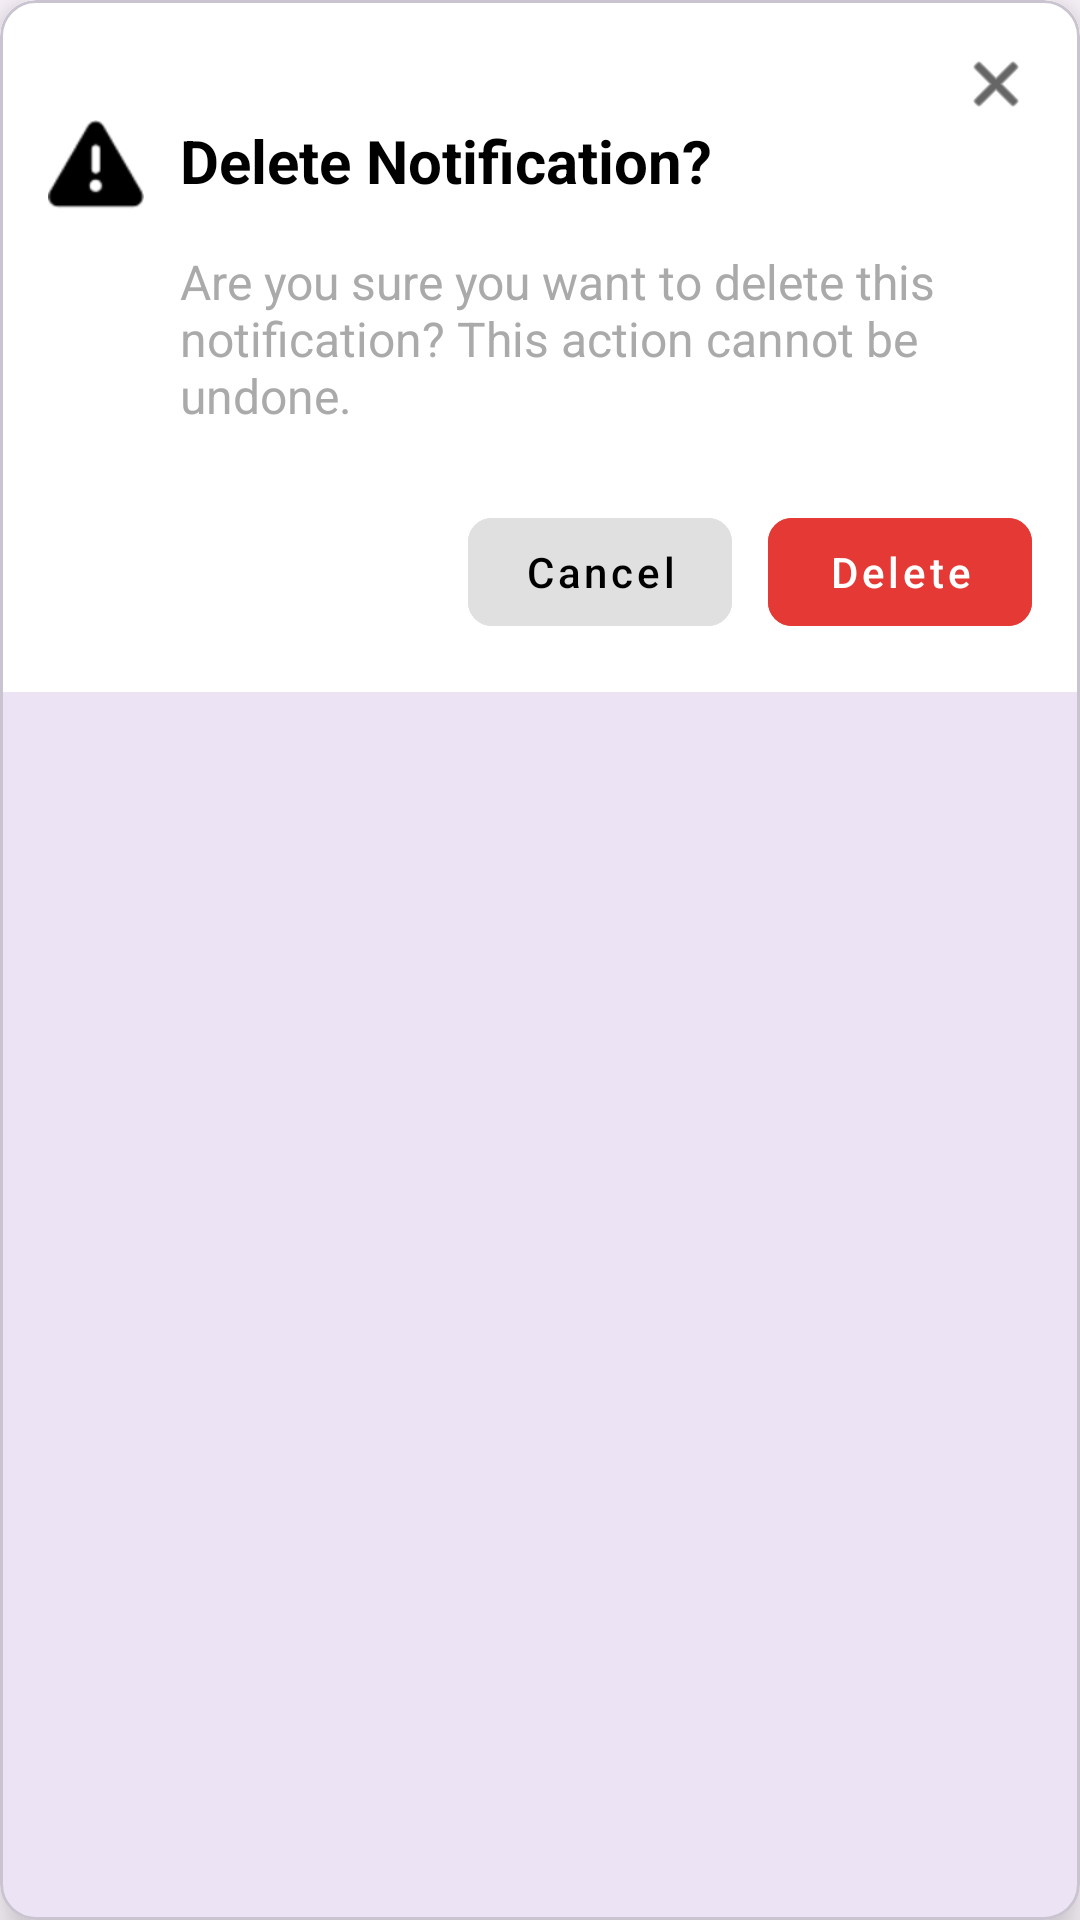

Produce the Android XML layout that renders to this screen, including the resource entries it uses.
<!-- AndroidManifest.xml: application theme Theme.Thevms -->
<!-- res/layout/dialog_delete_notification.xml -->
<?xml version="1.0" encoding="utf-8"?>
<com.google.android.material.card.MaterialCardView xmlns:android="http://schemas.android.com/apk/res/android"
    xmlns:app="http://schemas.android.com/apk/res-auto"
    android:layout_width="320dp"
    android:layout_height="wrap_content"
    android:layout_margin="24dp"
    app:cardCornerRadius="12dp"
    app:cardElevation="8dp">

    <androidx.constraintlayout.widget.ConstraintLayout
        android:layout_width="match_parent"
        android:layout_height="wrap_content"
        android:padding="16dp"
        android:background="@android:color/white">

        <ImageView
            android:id="@+id/iv_close"
            android:layout_width="24dp"
            android:layout_height="24dp"
            android:contentDescription="Close dialog"
            android:src="@android:drawable/ic_menu_close_clear_cancel"
            app:layout_constraintEnd_toEndOf="parent"
            app:layout_constraintTop_toTopOf="parent"
            app:tint="@android:color/black" />

        <ImageView
            android:id="@+id/iv_alert_icon"
            android:layout_width="32dp"
            android:layout_height="32dp"
            android:contentDescription="Alert icon"
            android:src="@android:drawable/ic_dialog_alert"
            app:layout_constraintStart_toStartOf="parent"
            app:layout_constraintTop_toBottomOf="@id/iv_close"
            app:tint="@android:color/black" />

        <TextView
            android:id="@+id/tv_dialog_title"
            android:layout_width="0dp"
            android:layout_height="wrap_content"
            android:layout_marginStart="12dp"
            android:text="@string/delete_notification_title"
            android:textColor="@android:color/black"
            android:textSize="20sp"
            android:textStyle="bold"
            app:layout_constraintEnd_toEndOf="parent"
            app:layout_constraintStart_toEndOf="@id/iv_alert_icon"
            app:layout_constraintTop_toTopOf="@id/iv_alert_icon" />

        <TextView
            android:id="@+id/tv_dialog_message"
            android:layout_width="0dp"
            android:layout_height="wrap_content"
            android:layout_marginTop="16dp"
            android:text="@string/delete_notification_message"
            android:textColor="@android:color/darker_gray"
            android:textSize="16sp"
            app:layout_constraintEnd_toEndOf="parent"
            app:layout_constraintStart_toStartOf="@id/tv_dialog_title"
            app:layout_constraintTop_toBottomOf="@id/tv_dialog_title" />

        <LinearLayout
            android:layout_width="wrap_content"
            android:layout_height="wrap_content"
            android:layout_marginTop="24dp"
            android:orientation="horizontal"
            app:layout_constraintEnd_toEndOf="parent"
            app:layout_constraintTop_toBottomOf="@id/tv_dialog_message">

            <com.google.android.material.button.MaterialButton
                android:id="@+id/btn_dialog_cancel"
                style="@style/Widget.MaterialComponents.Button.UnelevatedButton"
                android:layout_width="wrap_content"
                android:layout_height="wrap_content"
                android:layout_marginEnd="12dp"
                android:backgroundTint="#E0E0E0"
                android:text="@string/delete_notification_cancel"
                android:textAllCaps="false"
                android:textColor="@android:color/black"
                app:cornerRadius="8dp" />

            <com.google.android.material.button.MaterialButton
                android:id="@+id/btn_dialog_delete"
                style="@style/Widget.MaterialComponents.Button.UnelevatedButton"
                android:layout_width="wrap_content"
                android:layout_height="wrap_content"
                android:backgroundTint="#E53935"
                android:text="@string/delete_notification_confirm"
                android:textAllCaps="false"
                android:textColor="@android:color/white"
                app:cornerRadius="8dp" />
        </LinearLayout>

    </androidx.constraintlayout.widget.ConstraintLayout>
</com.google.android.material.card.MaterialCardView>
<!-- resources referenced by this layout -->
<resources>
  <string name="delete_notification_cancel">Cancel</string>
  <string name="delete_notification_confirm">Delete</string>
  <string name="delete_notification_message">Are you sure you want to delete this notification? This action cannot be undone.</string>
  <string name="delete_notification_title">Delete Notification?</string>
  <style name="Theme.Thevms" parent="Base.Theme.Thevms" />
  <style name="Base.Theme.Thevms" parent="Theme.Material3.DayNight.NoActionBar">
          
          
      </style>
</resources>
